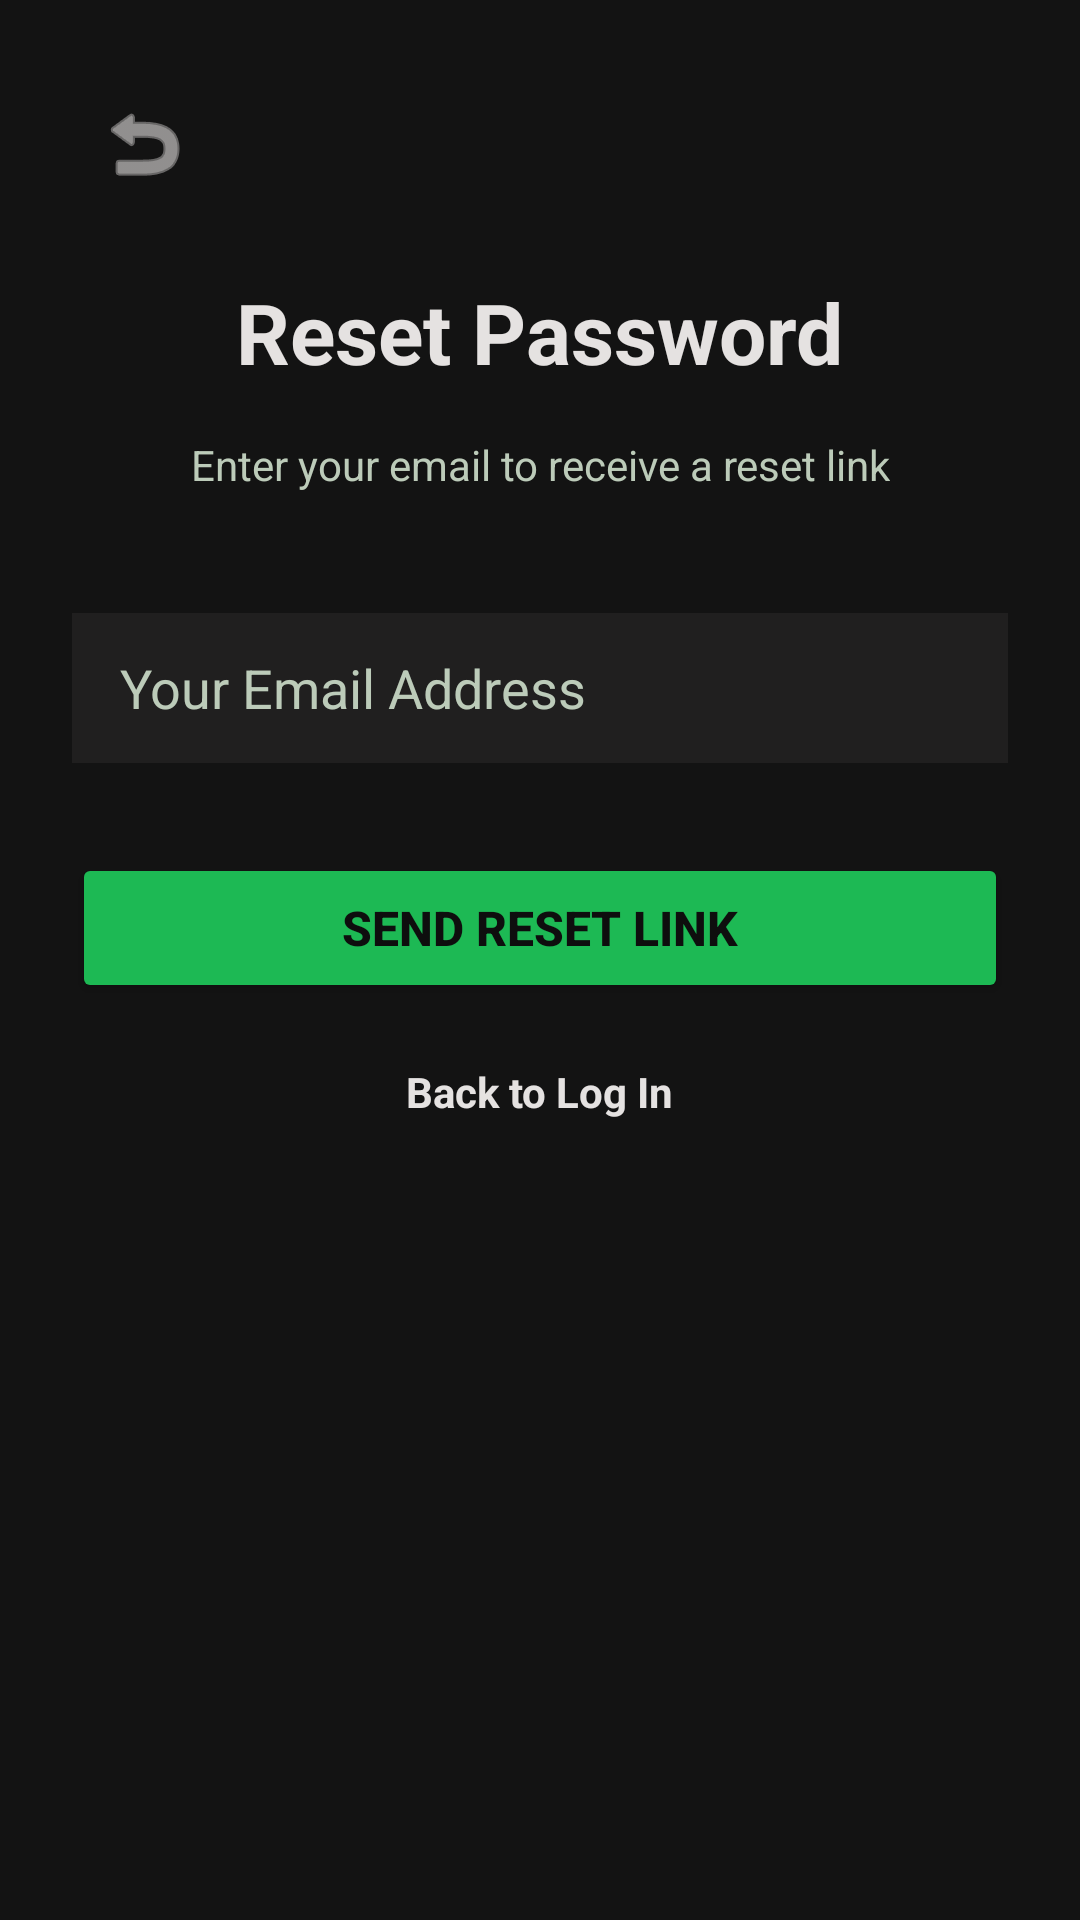

The Android layout XML behind this screen, and the referenced resources:
<!-- AndroidManifest.xml: application theme Theme.MelodyStream -->
<!-- res/layout/activity_forgot_password.xml -->
<?xml version="1.0" encoding="utf-8"?>
<ScrollView xmlns:android="http://schemas.android.com/apk/res/android"
    xmlns:app="http://schemas.android.com/apk/res-auto"
    android:layout_width="match_parent"
    android:layout_height="match_parent"
    android:background="@color/spotify_black"
    android:fillViewport="true">

    <LinearLayout
        android:layout_width="match_parent"
        android:layout_height="wrap_content"
        android:orientation="vertical"
        android:padding="24dp">

        <ImageButton
            android:id="@+id/btnBack"
            android:layout_width="48dp"
            android:layout_height="48dp"
            android:background="?attr/selectableItemBackgroundBorderless"
            android:src="@android:drawable/ic_menu_revert"
            android:contentDescription="Back"
            app:tint="@color/text_white" />

        <LinearLayout
            android:layout_width="match_parent"
            android:layout_height="wrap_content"
            android:orientation="vertical"
            android:gravity="center_horizontal">

            <TextView
                android:layout_width="wrap_content"
                android:layout_height="wrap_content"
                android:text="Reset Password"
                android:textColor="@color/text_white"
                android:textSize="28sp"
                android:textStyle="bold"
                android:layout_marginTop="20dp"
                android:layout_marginBottom="16dp"/>

            <TextView
                android:layout_width="wrap_content"
                android:layout_height="wrap_content"
                android:text="Enter your email to receive a reset link"
                android:textColor="@color/text_muted"
                android:textSize="14sp"
                android:layout_marginBottom="40dp"
                android:gravity="center"/>

            <EditText
                android:id="@+id/etResetEmail"
                android:layout_width="match_parent"
                android:layout_height="50dp"
                android:background="@color/spotify_card_bg"
                android:hint="Your Email Address"
                android:textColorHint="@color/text_muted"
                android:textColor="@color/text_white"
                android:paddingHorizontal="16dp"
                android:inputType="textEmailAddress"
                android:layout_marginBottom="30dp"/>

            <Button
                android:id="@+id/btnResetPassword"
                android:layout_width="match_parent"
                android:layout_height="50dp"
                android:backgroundTint="@color/spotify_green"
                android:text="Send Reset Link"
                android:textColor="@color/spotify_deep_black"
                android:textStyle="bold"
                android:textSize="16sp"
                android:layout_marginBottom="20dp"/>

            <TextView
                android:id="@+id/tvBackToLogin"
                android:layout_width="wrap_content"
                android:layout_height="wrap_content"
                android:text="Back to Log In"
                android:textColor="@color/text_white"
                android:textSize="14sp"
                android:textStyle="bold"/>
        </LinearLayout>
    </LinearLayout>
</ScrollView>
<!-- resources referenced by this layout -->
<resources>
  <color name="spotify_black">#131313</color>
  <color name="spotify_card_bg">#201F1F</color>
  <color name="spotify_deep_black">#0E0E0E</color>
  <color name="spotify_green">#1DB954</color>
  <color name="text_muted">#BCCBB9</color>
  <color name="text_white">#E5E2E1</color>
  <style name="Theme.MelodyStream" parent="Theme.MaterialComponents.DayNight.NoActionBar">
          <item name="colorPrimary">@color/spotify_green</item>
          <item name="android:windowBackground">@color/spotify_black</item>
          <item name="android:statusBarColor">@color/spotify_deep_black</item>
      </style>
</resources>
